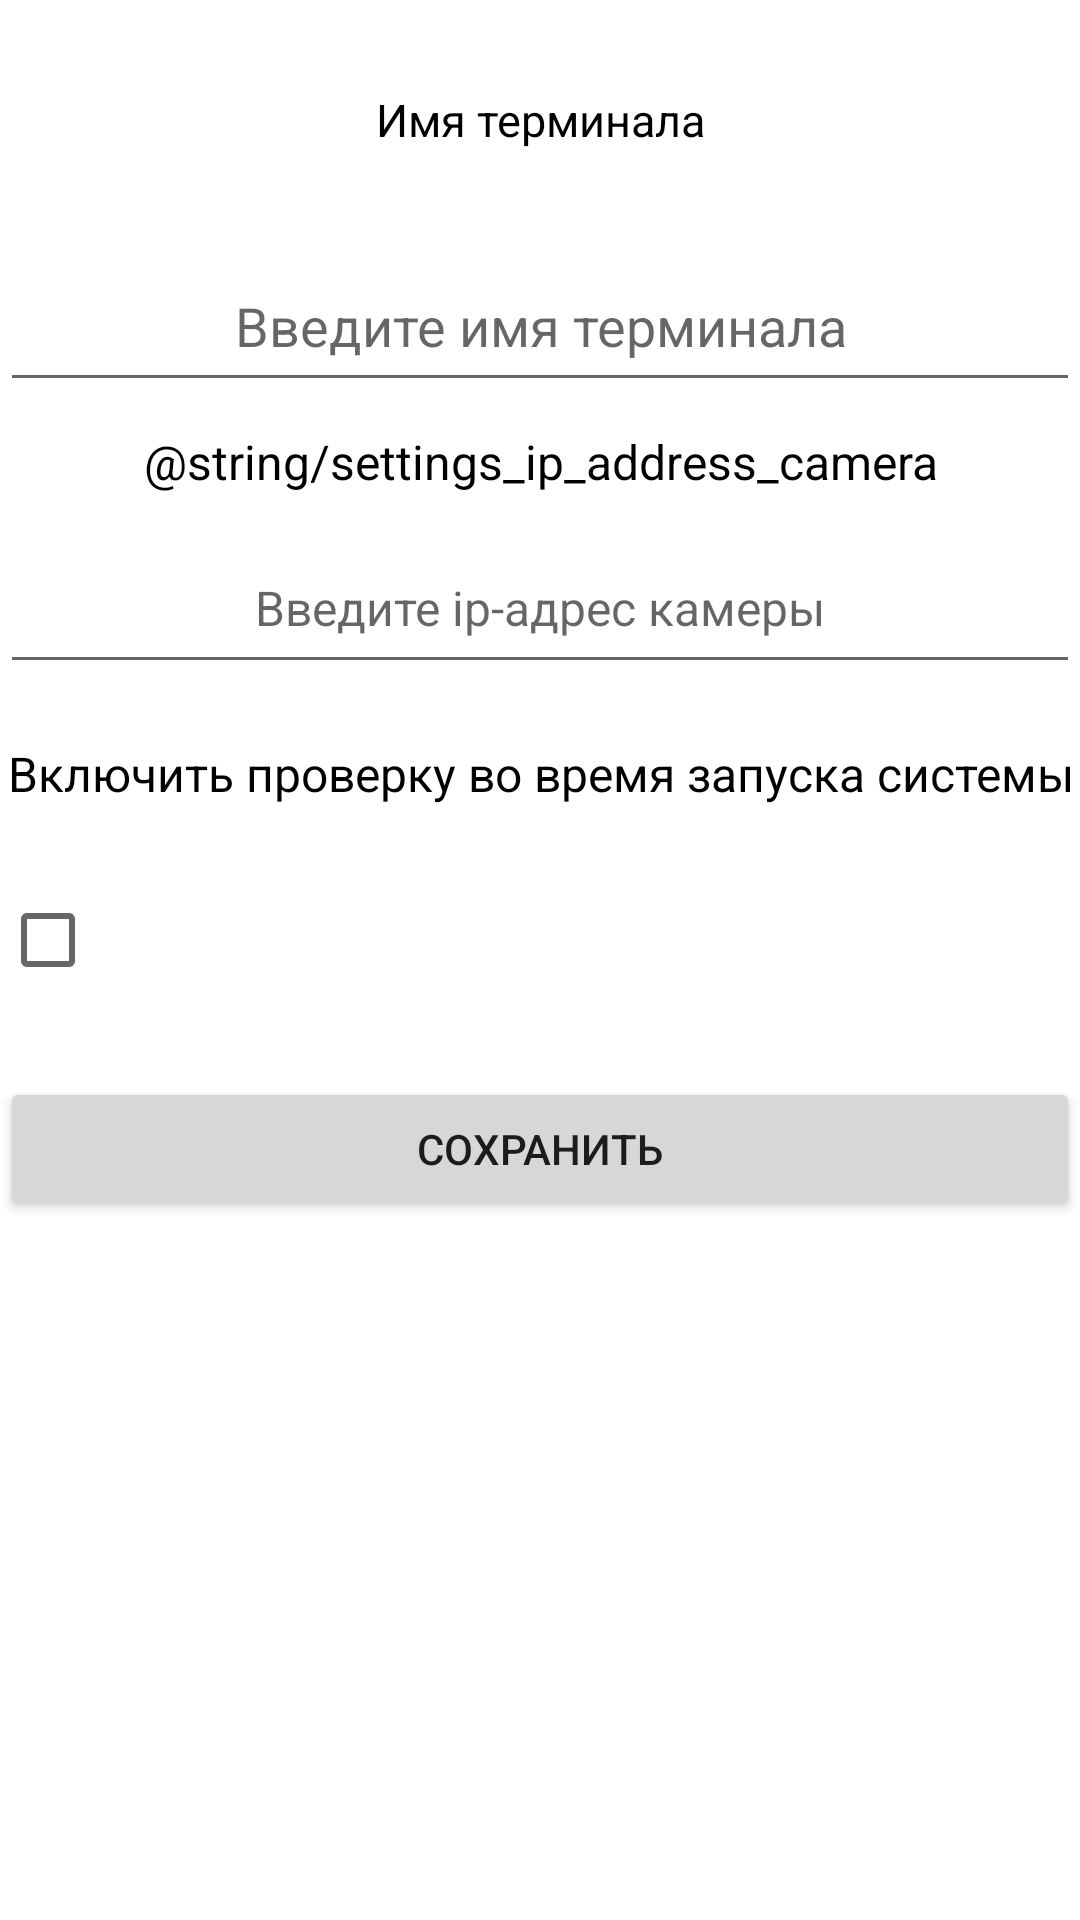

Here is an Android app screen rendered from its layout file. Give the layout XML and the strings, colors and styles it references.
<!-- AndroidManifest.xml: application theme Theme.Ping -->
<!-- res/layout/activity_menu_settings.xml -->
<?xml version="1.0" encoding="utf-8"?>
<androidx.constraintlayout.widget.ConstraintLayout xmlns:android="http://schemas.android.com/apk/res/android"
    xmlns:app="http://schemas.android.com/apk/res-auto"
    xmlns:tools="http://schemas.android.com/tools"
    android:layout_width="match_parent"
    android:layout_height="match_parent">

    <ScrollView
        android:layout_width="match_parent"
        android:layout_height="match_parent"
        tools:layout_editor_absoluteX="0dp"
        tools:layout_editor_absoluteY="-120dp">

        <LinearLayout
            android:layout_width="match_parent"
            android:layout_height="wrap_content"
            android:orientation="vertical"
            >

            <TextView
                android:id="@+id/terminal_name_text"
                android:layout_width="match_parent"
                android:layout_height="48dp"
                android:layout_marginTop="16dp"
                android:gravity="center"
                android:text="@string/settings_text_terminal"
                android:textColor="@color/black"
                android:textSize="15sp"
                tools:ignore="MissingConstraints" />

            <EditText
                android:id="@+id/terminal_name_edit"
                android:layout_width="match_parent"
                android:layout_height="54dp"
                android:layout_marginTop="16dp"
                android:autofillHints="name"
                android:gravity="center"
                android:hint="@string/settings_editText_terminal"
                android:inputType="text"
                tools:ignore="MissingConstraints" />

            <TextView
                android:id="@+id/ip_camera_text"
                android:layout_width="match_parent"
                android:layout_height="40dp"
                android:gravity="center"
                android:text="@string/settings_ip_address_camera"
                android:textColor="@color/black"
                android:textSize="16sp"
                tools:ignore="MissingConstraints" />

            <EditText
                android:id="@+id/ip_camera_edit"
                android:layout_width="match_parent"
                android:layout_height="54dp"
                android:autofillHints=""
                android:gravity="center"
                android:hint="@string/settings_ip_camera_text"
                android:textSize="16sp"
                tools:ignore="LabelFor,MissingConstraints,TextFields" />

            <TextView
                android:id="@+id/settings_ping_service"
                android:layout_width="match_parent"
                android:layout_height="60dp"
                android:gravity="center"
                android:text="@string/settings_ping_service"
                android:textColor="@color/black"
                android:textSize="16sp"
                tools:ignore="MissingConstraints" />

            <CheckBox
                android:id="@+id/flagPing_service"
                android:layout_width="match_parent"
                android:layout_height="51dp"
                android:gravity="center"
                tools:ignore="MissingConstraints" />

            <Button
                android:id="@+id/button_save"
                android:layout_width="match_parent"
                android:layout_height="wrap_content"
                android:layout_marginTop="20dp"
                android:text="@string/settings_button_save" />
        </LinearLayout>
    </ScrollView>

</androidx.constraintlayout.widget.ConstraintLayout>
<!-- resources referenced by this layout -->
<resources>
  <string name="settings_button_save">Сохранить</string>
  <string name="settings_editText_terminal">Введите имя терминала</string>
  <string name="settings_ip_camera_text">Введите ip-адрес камеры</string>
  <string name="settings_ping_service">Включить проверку во время запуска системы</string>
  <string name="settings_text_terminal">Имя терминала</string>
  <style name="Theme.Ping" parent="Theme.MaterialComponents.DayNight.DarkActionBar">
          
          <item name="colorPrimary">@color/purple_500</item>
          <item name="colorPrimaryVariant">@color/purple_700</item>
          <item name="colorOnPrimary">@color/white</item>
          
          <item name="colorSecondary">@color/teal_200</item>
          <item name="colorSecondaryVariant">@color/teal_700</item>
          <item name="colorOnSecondary">@color/black</item>
          
          <item name="android:statusBarColor">?attr/colorPrimaryVariant</item>
      </style>
  <!-- not gathered from this repository: default colours our renderer supplied (Android Studio template values) -->
  <color name="purple_500">#FF6200EE</color>
  <color name="purple_700">#FF3700B3</color>
  <color name="teal_200">#FF03DAC5</color>
  <color name="teal_700">#FF018786</color>
  <color name="black">#FF000000</color>
  <color name="white">#FFFFFFFF</color>
</resources>
